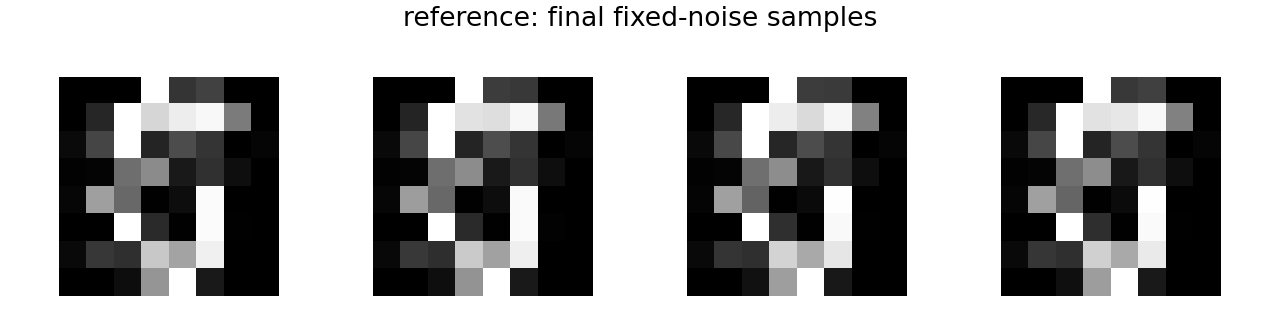

The table this chart was drawn from, first rows:
3.028983774129301310e-04, 3.777797974180430174e-04, 2.860026434063911438e-04, 9.999999403953552246e-01, 2.072483897209167480e-01, 2.558873593807220459e-01, 2.509587793610990047e-04, 5.611358574242331088e-05, 2.329630806343629956e-04, 1.507170200347900391e-01, 9.979586005210876465e-01, 8.397532701492309570e-01, 9.275318980216979980e-01, 9.702980518341064453e-01, 4.841972887516021729e-01, 0.000000000000000000e+00, 3.926950693130493164e-02, 2.699225544929504395e-01, 1.000000000000000000e+00, 1.474161297082901001e-01, 2.988380193710327148e-01, 2.054349184036254883e-01, 1.666193595156073570e-03, 2.024533972144126892e-02
4.088312925887294114e-05, 5.745688686147332191e-04, 2.401566307526081800e-04, 9.989045858383178711e-01, 2.360088378190994263e-01, 2.259225994348526001e-01, 2.446185972075909376e-04, 2.139288553735241294e-04, 9.263245738111436367e-05, 1.461635977029800415e-01, 9.999999403953552246e-01, 8.834372162818908691e-01, 8.708062171936035156e-01, 9.680479168891906738e-01, 4.689106047153472900e-01, 0.000000000000000000e+00, 3.757128119468688965e-02, 2.735978066921234131e-01, 1.000000000000000000e+00, 1.477236449718475342e-01, 3.008481562137603760e-01, 2.043959945440292358e-01, 1.664284849539399147e-03, 2.017832361161708832e-02
7.101704832166433334e-04, 2.288158066221512854e-05, 2.921399427577853203e-04, 9.968590140342712402e-01, 2.420432716608047485e-01, 2.282929569482803345e-01, 2.554141974542289972e-04, 1.133007608586922288e-04, 1.900513889268040657e-04, 1.559855341911315918e-01, 9.999999403953552246e-01, 9.273560643196105957e-01, 8.529401421546936035e-01, 9.646886587142944336e-01, 5.039083957672119141e-01, 0.000000000000000000e+00, 3.657897561788558960e-02, 2.822699844837188721e-01, 1.000000000000000000e+00, 1.485352218151092529e-01, 2.981337904930114746e-01, 2.100428789854049683e-01, 1.685873256064951420e-03, 2.081114239990711212e-02
6.942893378436565399e-04, 1.656318090681452304e-05, 3.506135544739663601e-04, 9.998264312744140625e-01, 2.188659161329269409e-01, 2.506540715694427490e-01, 2.574073150753974915e-04, 2.855262027878779918e-05, 2.638309088069945574e-04, 1.568068563938140869e-01, 9.999999403953552246e-01, 8.828926086425781250e-01, 9.024235010147094727e-01, 9.688642024993896484e-01, 5.060441493988037109e-01, 0.000000000000000000e+00, 3.814488649368286133e-02, 2.769395112991333008e-01, 1.000000000000000000e+00, 1.480629146099090576e-01, 2.974144816398620605e-01, 2.091615200042724609e-01, 1.680932473391294479e-03, 2.067563496530056000e-02
